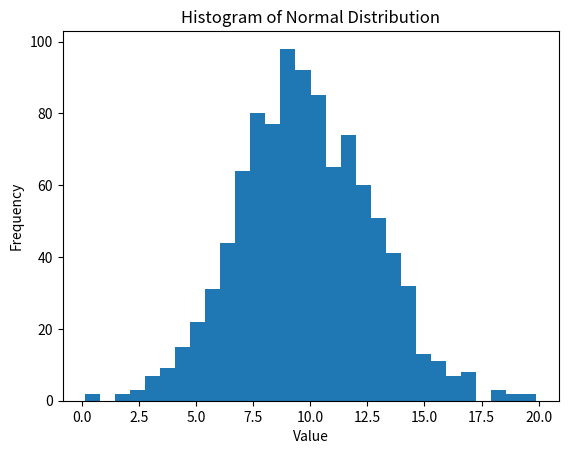

Recreate this plot in Python.
import numpy as np
import matplotlib.pyplot as plt

# Generate data
data = np.random.normal(loc=10, scale=3, size=1000)

# Plot histogram
plt.hist(data, bins=30)
plt.title("Histogram of Normal Distribution")
plt.xlabel("Value")
plt.ylabel("Frequency")
plt.show()
